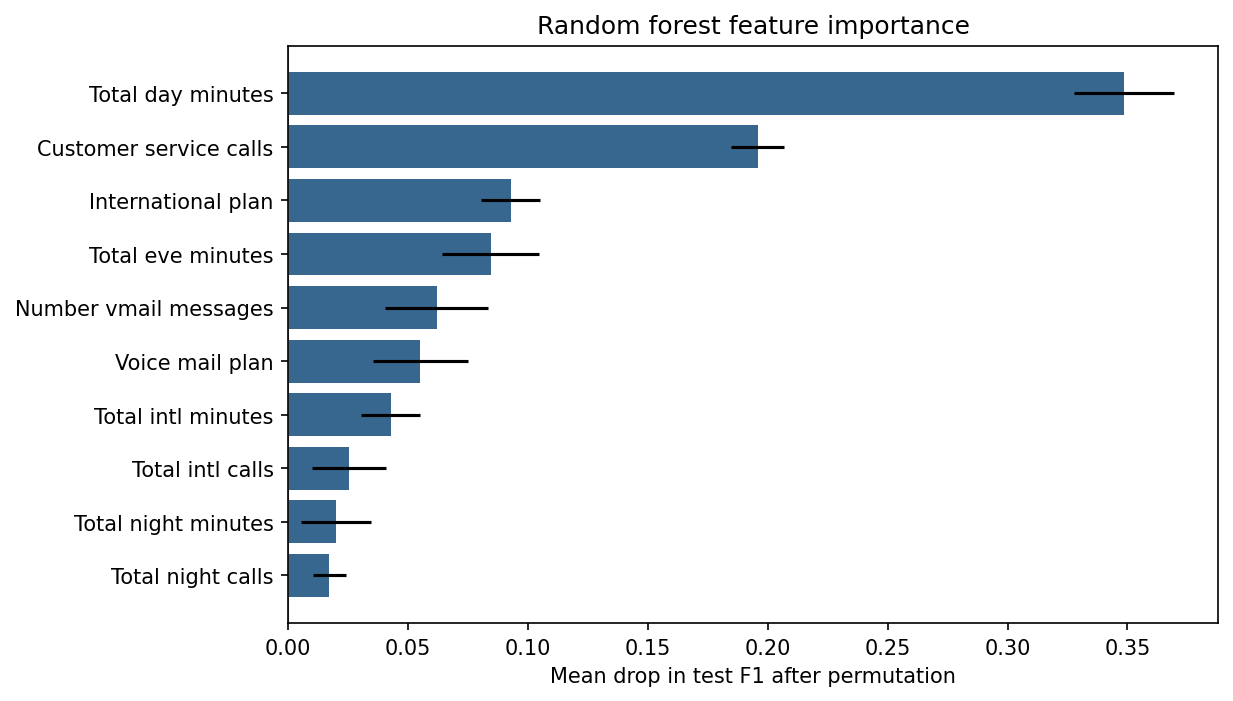

Values plotted in this chart, from the file beside it:
feature, mean_f1_drop, std_f1_drop
Total day minutes, 0.3486, 0.02079
Customer service calls, 0.1957, 0.01121
International plan, 0.09274, 0.01227
Total eve minutes, 0.08438, 0.02005
Number vmail messages, 0.06191, 0.02136
Voice mail plan, 0.05513, 0.01967
Total intl minutes, 0.0428, 0.01235
Total intl calls, 0.02537, 0.01533
Total night minutes, 0.0199, 0.01457
Total night calls, 0.01717, 0.006858
Total day calls, 0.01461, 0.009781
Area code, 0.007459, 0.004567
State, 0.0006767, 0.007685
Account length, -0.009603, 0.007191
Total eve calls, -0.01013, 0.005377
